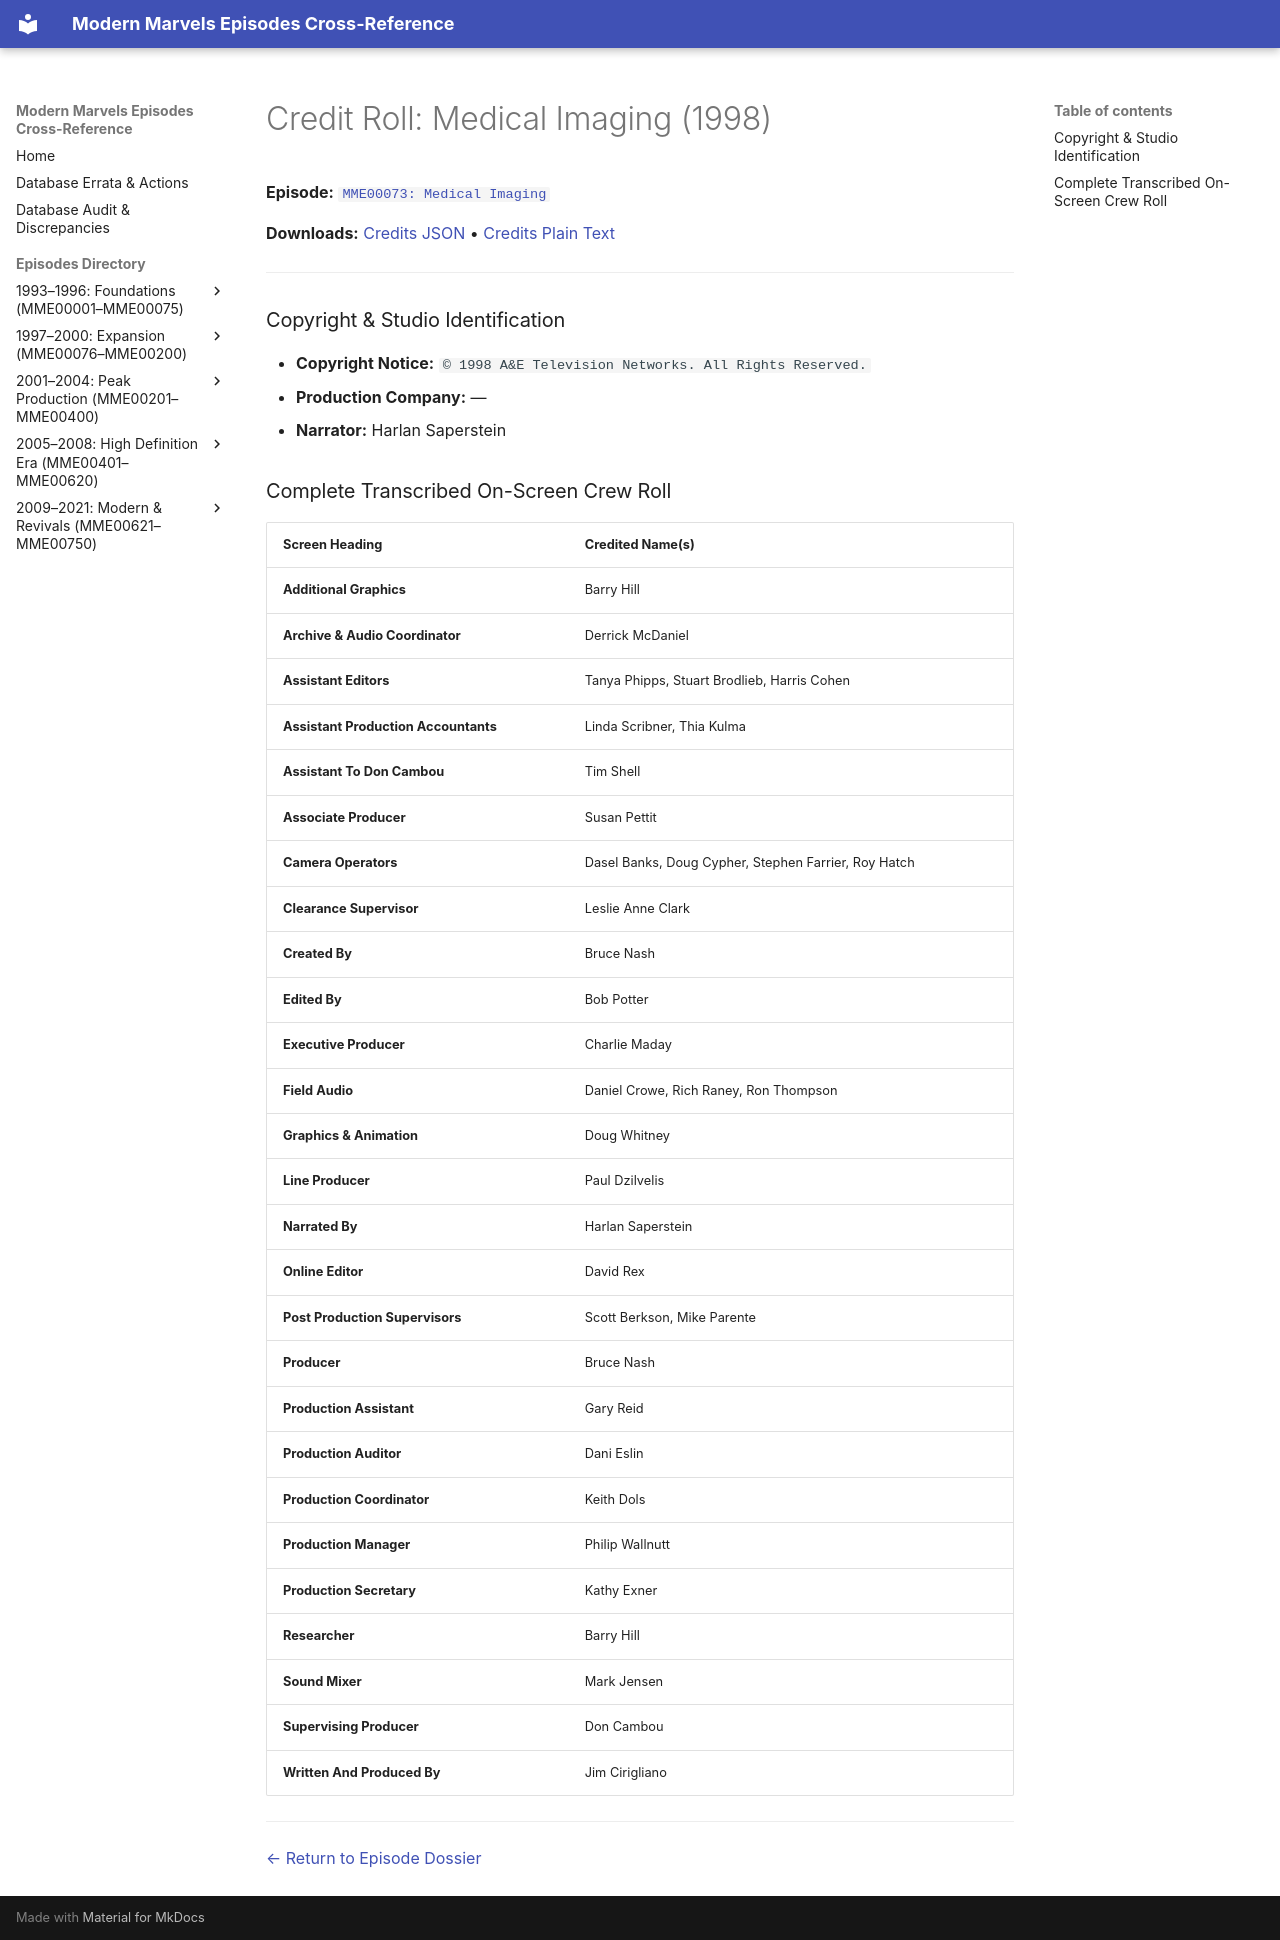

repository: ModernMarvelsFan/ModernMarvels · page: credits/MME00073-credits/index.html · generator: mkdocs

# Credit Roll: Medical Imaging (1998)
**Episode:** [`MME00073: Medical Imaging`](../episodes/MME00073.md)

**Downloads:** [Credits JSON](json/MME00073-credits.json) • [Credits Plain Text](txt/MME00073-credits.txt)

---

### Copyright & Studio Identification
* **Copyright Notice:** `© 1998 A&E Television Networks. All Rights Reserved.`
* **Production Company:** —
* **Narrator:** Harlan Saperstein

### Complete Transcribed On-Screen Crew Roll

| Screen Heading | Credited Name(s) |
| :--- | :--- |
| **Additional Graphics** | Barry Hill |
| **Archive &amp; Audio Coordinator** | Derrick McDaniel |
| **Assistant Editors** | Tanya Phipps, Stuart Brodlieb, Harris Cohen |
| **Assistant Production Accountants** | Linda Scribner, Thia Kulma |
| **Assistant To Don Cambou** | Tim Shell |
| **Associate Producer** | Susan Pettit |
| **Camera Operators** | Dasel Banks, Doug Cypher, Stephen Farrier, Roy Hatch |
| **Clearance Supervisor** | Leslie Anne Clark |
| **Created By** | Bruce Nash |
| **Edited By** | Bob Potter |
| **Executive Producer** | Charlie Maday |
| **Field Audio** | Daniel Crowe, Rich Raney, Ron Thompson |
| **Graphics &amp; Animation** | Doug Whitney |
| **Line Producer** | Paul Dzilvelis |
| **Narrated By** | Harlan Saperstein |
| **Online Editor** | David Rex |
| **Post Production Supervisors** | Scott Berkson, Mike Parente |
| **Producer** | Bruce Nash |
| **Production Assistant** | Gary Reid |
| **Production Auditor** | Dani Eslin |
| **Production Coordinator** | Keith Dols |
| **Production Manager** | Philip Wallnutt |
| **Production Secretary** | Kathy Exner |
| **Researcher** | Barry Hill |
| **Sound Mixer** | Mark Jensen |
| **Supervising Producer** | Don Cambou |
| **Written And Produced By** | Jim Cirigliano |

---
[← Return to Episode Dossier](../episodes/MME00073.md)
